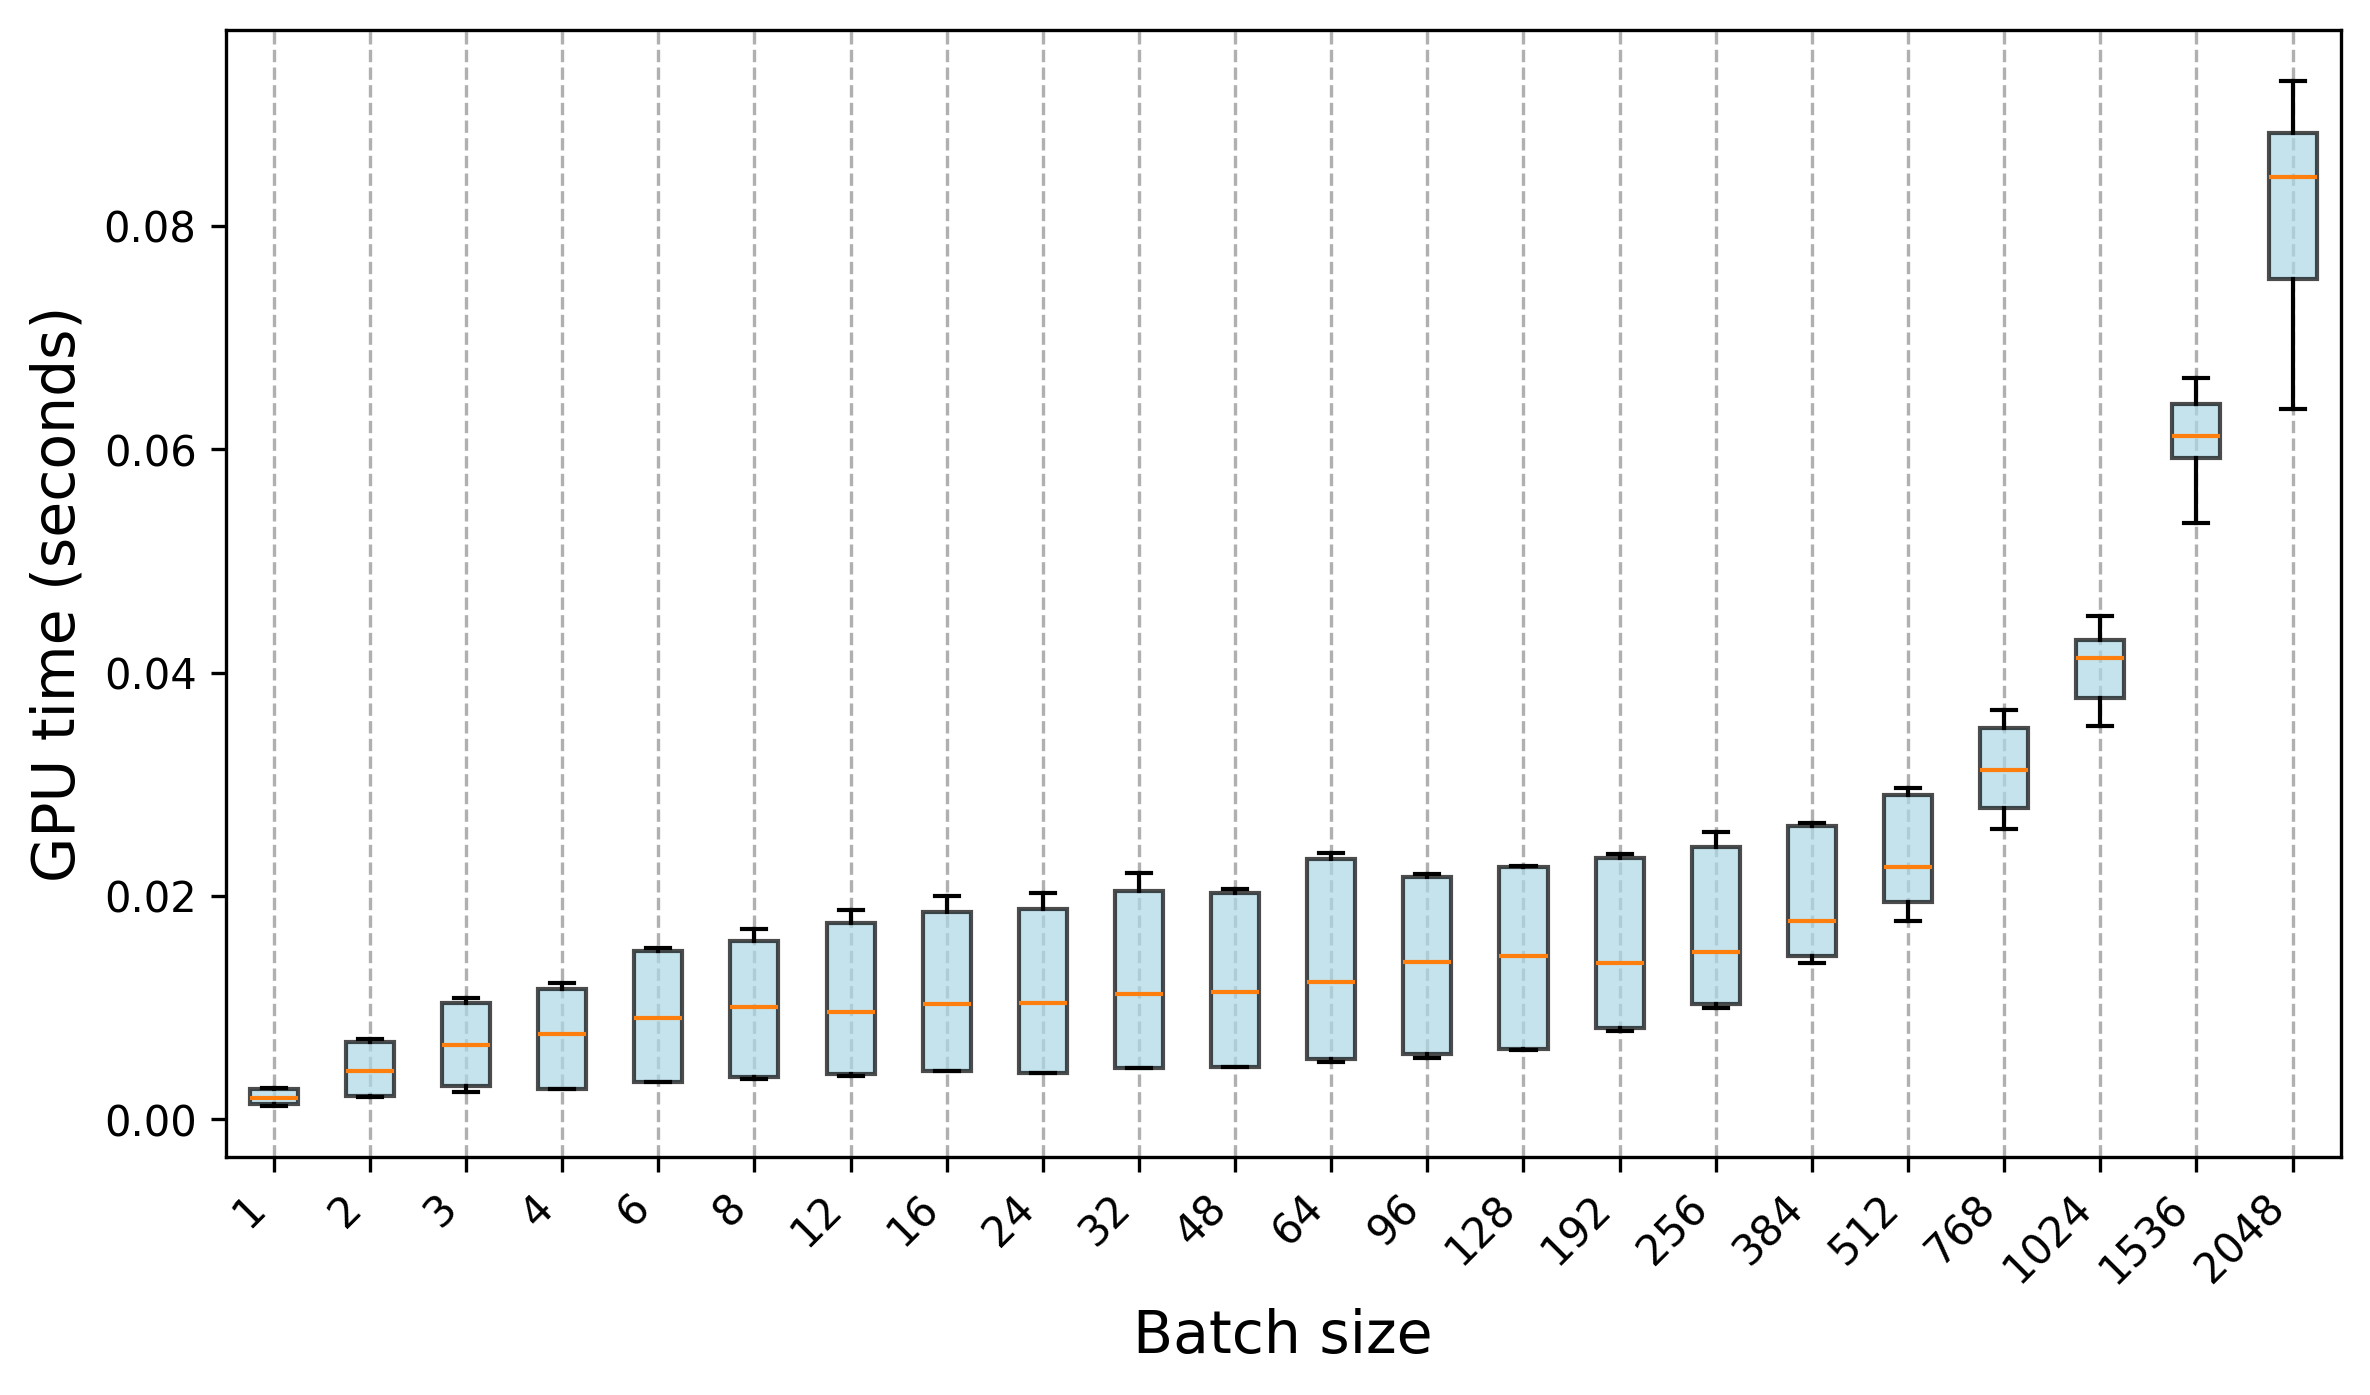

The file beside this chart, header and first rows:
Trial, 1, 2, 3, 4, 6, 8, 12, 16, 24, 32, 48, 64, 96, 128, 192, 256, 384, 512, 768, 1024, 1536, 2048
0, 0.001321, 0.002059, 0.00242, 0.002693, 0.00336, 0.003749, 0.004028, 0.004334, 0.004188, 0.004585, 0.005099, 0.005366, 0.00582, 0.006317, 0.008198, 0.01018, 0.01403, 0.01944, 0.02772, 0.03551, 0.06099, 0.07276
1, 0.001352, 0.002068, 0.002992, 0.002679, 0.003359, 0.003581, 0.003879, 0.0043, 0.004181, 0.004595, 0.004643, 0.005103, 0.005619, 0.006285, 0.00813, 0.01033, 0.01465, 0.01896, 0.02703, 0.0354, 0.05672, 0.06967
2, 0.001331, 0.002052, 0.002966, 0.002682, 0.003357, 0.00376, 0.004015, 0.004303, 0.004177, 0.004599, 0.004706, 0.00539, 0.005829, 0.006308, 0.007982, 0.0103, 0.01442, 0.01868, 0.02638, 0.03711, 0.05879, 0.07497
3, 0.001339, 0.002025, 0.003005, 0.002685, 0.003368, 0.003759, 0.004062, 0.004308, 0.004192, 0.004595, 0.004702, 0.005131, 0.005583, 0.006233, 0.008112, 0.01026, 0.01459, 0.0191, 0.02617, 0.03519, 0.05482, 0.07238
4, 0.001179, 0.002033, 0.003003, 0.002695, 0.003356, 0.003755, 0.003878, 0.004311, 0.004197, 0.004581, 0.004684, 0.005408, 0.005798, 0.00628, 0.00813, 0.01014, 0.01421, 0.01959, 0.02751, 0.03764, 0.06014, 0.0675
5, 0.001209, 0.002015, 0.002955, 0.002705, 0.00336, 0.003772, 0.004062, 0.004326, 0.004188, 0.004591, 0.004685, 0.005131, 0.005528, 0.006276, 0.008137, 0.01026, 0.01474, 0.01894, 0.02695, 0.03608, 0.05341, 0.07615
6, 0.001209, 0.002019, 0.003007, 0.002694, 0.003363, 0.003764, 0.003865, 0.004336, 0.004173, 0.004598, 0.004702, 0.005384, 0.005834, 0.006294, 0.008167, 0.01029, 0.01466, 0.01846, 0.0284, 0.03616, 0.05469, 0.0738
7, 0.001187, 0.001963, 0.003002, 0.002716, 0.003368, 0.00377, 0.004064, 0.004304, 0.004175, 0.004601, 0.004698, 0.005115, 0.0056, 0.006366, 0.0081, 0.009961, 0.01414, 0.01826, 0.02597, 0.03634, 0.06083, 0.0636
8, 0.001201, 0.002014, 0.003011, 0.002695, 0.003366, 0.003772, 0.003862, 0.004303, 0.004175, 0.004614, 0.004701, 0.005358, 0.005799, 0.006317, 0.00793, 0.01016, 0.01413, 0.01956, 0.02716, 0.03812, 0.058, 0.06625
9, 0.001208, 0.002027, 0.002996, 0.002687, 0.003359, 0.003756, 0.004054, 0.004316, 0.004176, 0.004586, 0.004682, 0.005102, 0.005542, 0.006278, 0.008058, 0.01015, 0.01464, 0.01777, 0.02825, 0.03793, 0.05738, 0.07615
10, 0.001879, 0.004405, 0.006689, 0.007762, 0.008985, 0.0101, 0.009639, 0.01037, 0.01046, 0.01146, 0.0117, 0.01233, 0.01448, 0.01462, 0.01398, 0.01485, 0.01775, 0.0225, 0.03146, 0.04157, 0.05902, 0.08854
11, 0.001911, 0.004266, 0.006849, 0.007642, 0.009079, 0.01005, 0.009635, 0.01035, 0.01042, 0.01148, 0.01138, 0.01231, 0.01454, 0.01465, 0.01388, 0.01493, 0.01771, 0.02308, 0.03122, 0.04119, 0.06117, 0.08458
12, 0.001854, 0.004365, 0.006764, 0.007665, 0.009106, 0.009934, 0.009628, 0.01037, 0.01044, 0.01122, 0.0114, 0.01236, 0.01408, 0.01464, 0.01398, 0.01497, 0.01765, 0.0226, 0.03102, 0.0418, 0.06356, 0.08163
13, 0.001886, 0.004298, 0.006691, 0.007629, 0.00907, 0.01017, 0.009641, 0.01036, 0.01044, 0.01122, 0.0114, 0.01238, 0.01401, 0.01465, 0.01389, 0.01516, 0.01776, 0.02281, 0.03145, 0.04058, 0.06187, 0.0848
14, 0.001887, 0.004516, 0.006312, 0.007734, 0.00909, 0.0101, 0.009646, 0.01037, 0.01041, 0.01121, 0.0114, 0.01225, 0.01404, 0.01463, 0.0141, 0.01498, 0.01764, 0.02294, 0.0312, 0.04129, 0.06092, 0.08557
15, 0.001928, 0.004318, 0.006861, 0.007613, 0.009085, 0.0101, 0.009637, 0.01035, 0.01044, 0.01123, 0.01141, 0.01231, 0.01406, 0.01461, 0.01404, 0.01505, 0.0178, 0.02265, 0.03205, 0.04105, 0.06274, 0.08604
16, 0.001912, 0.004275, 0.006326, 0.007652, 0.00908, 0.01004, 0.009635, 0.01038, 0.01039, 0.01122, 0.01141, 0.0123, 0.014, 0.0146, 0.01405, 0.015, 0.01756, 0.02256, 0.03011, 0.04136, 0.06117, 0.08286
17, 0.001887, 0.004208, 0.006704, 0.007687, 0.009077, 0.01014, 0.009639, 0.01035, 0.01043, 0.0112, 0.0114, 0.0123, 0.01405, 0.01465, 0.01396, 0.01509, 0.01778, 0.02259, 0.0318, 0.04142, 0.05984, 0.08141
18, 0.001873, 0.004332, 0.006407, 0.007707, 0.009102, 0.01012, 0.009651, 0.01035, 0.01045, 0.01123, 0.0114, 0.01234, 0.01402, 0.01464, 0.01414, 0.01509, 0.01772, 0.02217, 0.03162, 0.04065, 0.06361, 0.08762
19, 0.00191, 0.004302, 0.006669, 0.007646, 0.009086, 0.01012, 0.00964, 0.01036, 0.01039, 0.01121, 0.01144, 0.01228, 0.01402, 0.01464, 0.01395, 0.01506, 0.01777, 0.02286, 0.03091, 0.04232, 0.0643, 0.08562
20, 0.002828, 0.007154, 0.01052, 0.01218, 0.01479, 0.01709, 0.01783, 0.01846, 0.01911, 0.02099, 0.01955, 0.02328, 0.02198, 0.02261, 0.02311, 0.02449, 0.02655, 0.02907, 0.03607, 0.04326, 0.06517, 0.08429
21, 0.002827, 0.006827, 0.01057, 0.0122, 0.01517, 0.01706, 0.01852, 0.0194, 0.02019, 0.02046, 0.02011, 0.02364, 0.0217, 0.02262, 0.0236, 0.02577, 0.02633, 0.02939, 0.03663, 0.04379, 0.06642, 0.08911
22, 0.002684, 0.006855, 0.01091, 0.01194, 0.01516, 0.01589, 0.01738, 0.02003, 0.01886, 0.02094, 0.02065, 0.02332, 0.02191, 0.02262, 0.02345, 0.02455, 0.02623, 0.02928, 0.03609, 0.04335, 0.06221, 0.09301
23, 0.002734, 0.006986, 0.01059, 0.01186, 0.01517, 0.01697, 0.01852, 0.01844, 0.02023, 0.02048, 0.0204, 0.02355, 0.02163, 0.02266, 0.02366, 0.02479, 0.02616, 0.02968, 0.03534, 0.04387, 0.06117, 0.08787
24, 0.002701, 0.00691, 0.01043, 0.01205, 0.01507, 0.01705, 0.0176, 0.01858, 0.01885, 0.02208, 0.02061, 0.02322, 0.022, 0.02262, 0.02341, 0.02472, 0.02635, 0.02918, 0.03508, 0.0426, 0.06453, 0.09195
25, 0.002689, 0.007067, 0.01078, 0.0116, 0.01532, 0.01602, 0.01875, 0.01888, 0.02028, 0.02018, 0.02063, 0.0236, 0.02166, 0.02265, 0.02373, 0.02435, 0.02624, 0.02926, 0.03587, 0.04512, 0.0648, 0.09089
26, 0.002667, 0.006899, 0.01029, 0.01206, 0.01506, 0.0169, 0.01761, 0.01885, 0.01887, 0.02105, 0.02036, 0.02346, 0.02192, 0.02261, 0.02342, 0.02487, 0.02627, 0.0291, 0.03595, 0.04254, 0.06113, 0.09188
27, 0.002694, 0.006903, 0.01044, 0.01189, 0.01516, 0.01641, 0.01874, 0.01916, 0.02024, 0.02045, 0.02048, 0.02384, 0.02167, 0.02261, 0.02373, 0.02438, 0.02625, 0.02929, 0.0351, 0.04413, 0.06419, 0.08893
28, 0.002706, 0.007079, 0.01083, 0.01172, 0.01508, 0.01685, 0.0176, 0.01871, 0.01886, 0.02094, 0.02046, 0.02337, 0.0219, 0.02255, 0.02348, 0.02483, 0.02626, 0.02937, 0.03548, 0.04436, 0.06419, 0.09111
29, 0.002681, 0.006899, 0.0108, 0.0117, 0.01532, 0.016, 0.01876, 0.01879, 0.02028, 0.02044, 0.02037, 0.02354, 0.02182, 0.02259, 0.02368, 0.02431, 0.02626, 0.02893, 0.03477, 0.04308, 0.06619, 0.08414
